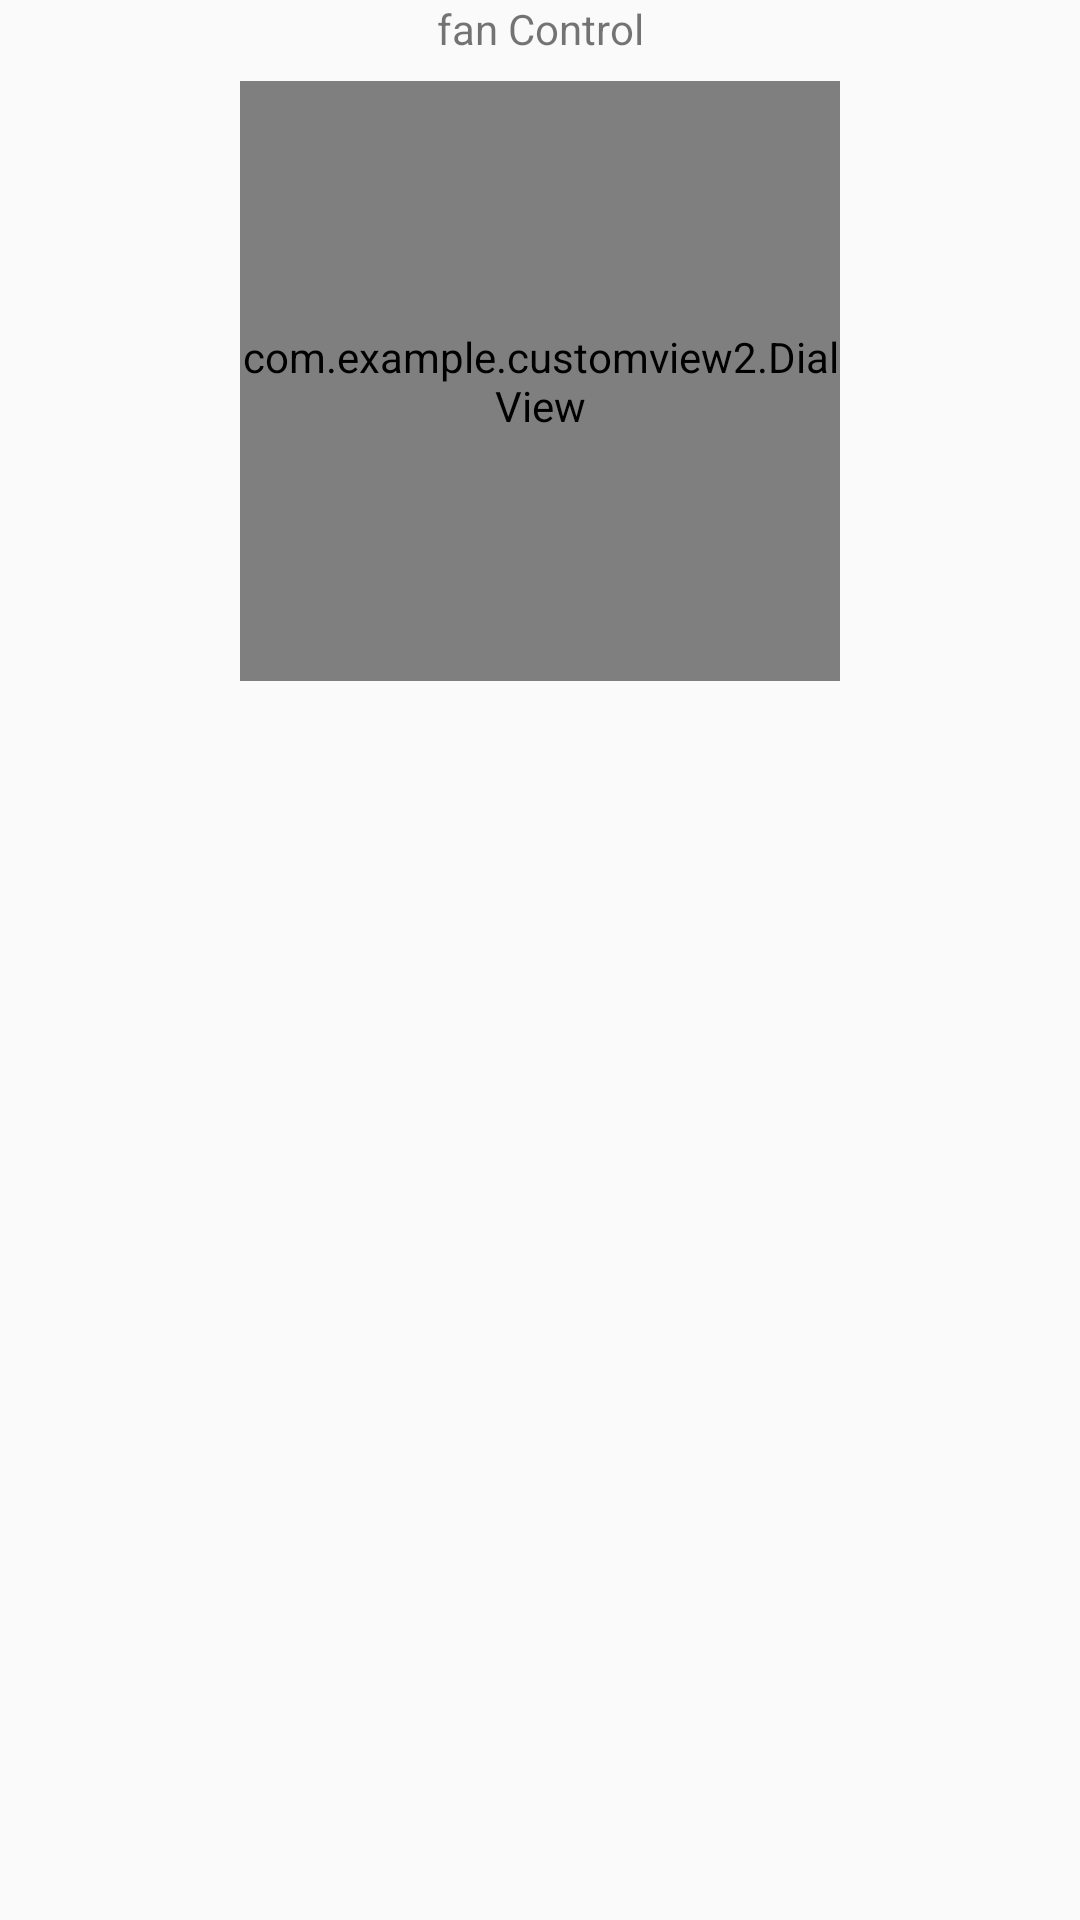

Write the Android layout XML for this screen, with the resource values it uses.
<!-- AndroidManifest.xml: application theme Theme.CustomView2 -->
<!-- res/layout/activity_main2.xml -->
<?xml version="1.0" encoding="utf-8"?>
<android.support.constraint.ConstraintLayout xmlns:android="http://schemas.android.com/apk/res/android"
    xmlns:app="http://schemas.android.com/apk/res-auto"
    xmlns:tools="http://schemas.android.com/tools"
    android:layout_width="match_parent"
    android:layout_height="match_parent"
    tools:context=".MainActivity2">

    <TextView
        android:id="@+id/customLabel"
        android:layout_width="wrap_content"
        android:layout_height="wrap_content"
        android:text="fan Control"
        app:layout_constraintEnd_toEndOf="parent"
        app:layout_constraintStart_toStartOf="parent"
        app:layout_constraintTop_toTopOf="parent" />

    <com.example.customview2.DialView
        android:layout_width="200dp"
        android:layout_height="200dp"
        android:id="@+id/dialView"
        android:layout_marginLeft="8dp"
        android:layout_marginRight="8dp"
        android:layout_marginTop="8dp"

        app:layout_constraintEnd_toEndOf="parent"
        app:layout_constraintStart_toStartOf="parent"
        app:layout_constraintTop_toBottomOf="@+id/customLabel" />


</android.support.constraint.ConstraintLayout>
<!-- resources referenced by this layout -->
<resources>
  <style name="Theme.CustomView2" parent="Theme.AppCompat.Light.DarkActionBar">
          
          <item name="colorPrimary">@color/purple_500</item>
          <item name="colorPrimaryDark">@color/purple_700</item>
          <item name="colorAccent">@color/teal_200</item>
          
      </style>
  <!-- not gathered from this repository: default colours our renderer supplied (Android Studio template values) -->
  <color name="purple_500">#FF6200EE</color>
  <color name="purple_700">#FF3700B3</color>
  <color name="teal_200">#FF03DAC5</color>
</resources>
